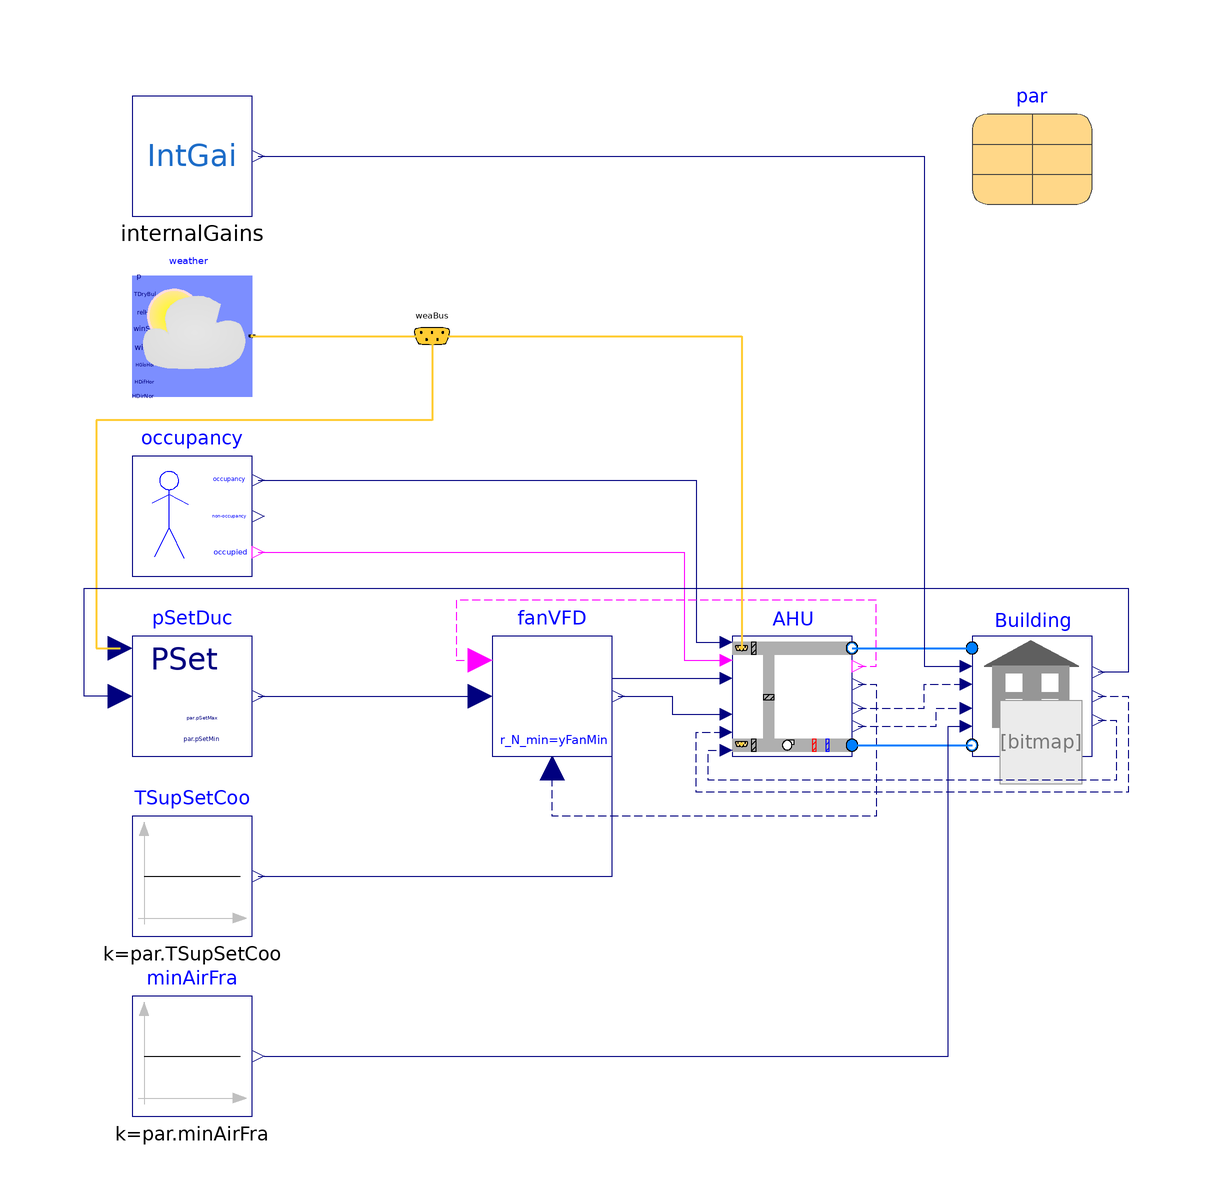

Above is the diagram view of the following Modelica model: its components placed by their Placement annotations and its connect equations drawn as lines.

model A2B1C2
  extends Modelica.Icons.Example;
  extends BaseClasses.PartialOpenLoop(par(
      minAirFra=0.2,
      TSupSetCoo=285.15,
      TOutLow=289.15,
      TOutHigh=294.15,
      TSupSetCooLow=285.15,
      TSupSetCooHigh=291.15));
  Buildings.Controls.OBC.CDL.Continuous.Sources.Constant minAirFra(k=par.minAirFra)
    "Minimum zone airflow fraction"
    annotation (Placement(transformation(extent={{-80,-80},{-60,-60}})));
  Buildings.BoundaryConditions.WeatherData.Bus weaBus annotation (Placement(
        transformation(extent={{-36,44},{-24,56}}), iconTransformation(extent=
           {{-174,26},{-154,46}})));
  Buildings.Examples.VAVReheat.Controls.DuctStaticPressureSetpoint
                                      pSetDuc(
    pMax=par.pSetMax,
    nin=1,
    controllerType=Modelica.Blocks.Types.SimpleController.PI,
    pMin=par.pSetMin)
             "Duct static pressure setpoint"
    annotation (Placement(transformation(extent={{-80,-20},{-60,0}})));

  Modelica.Blocks.Sources.Constant TSupSetCoo(y(
      final quantity="ThermodynamicTemperature",
      final unit="K",
      displayUnit="degC",
      min=0), k=par.TSupSetCoo)
                             "Supply air temperature setpoint for cooling"
    annotation (Placement(transformation(extent={{-80,-50},{-60,-30}})));
equation
  connect(minAirFra.y,Building.minAirFra)  annotation (Line(points={{-58,-70},{
          56,-70},{56,-15},{59,-15}}, color={0,0,127}));
  connect(pSetDuc.y,fanVFD.u)     annotation (Line(points={{-59,-10},{-22,-10}},
                                                                               color={0,0,127}));
  connect(weaBus.TDryBul, pSetDuc.TOut) annotation (Line(
      points={{-30,50},{-30,36},{-86,36},{-86,-2},{-82,-2}},
      color={255,204,51},
      thickness=0.5), Text(
      string="%first",
      index=-1,
      extent={{-6,3},{-6,3}},
      horizontalAlignment=TextAlignment.Right));
  connect(TSupSetCoo.y, AHU.TSupSetCoo) annotation (Line(points={{-59,-40},{0,
          -40},{0,-7},{19,-7}}, color={0,0,127}));
  connect(weather.weaBus, weaBus) annotation (Line(
      points={{-60,50},{-30,50}},
      color={255,204,51},
      thickness=0.5), Text(
      string="%second",
      index=1,
      extent={{6,3},{6,3}},
      horizontalAlignment=TextAlignment.Left));
  connect(weaBus, AHU.weaBus) annotation (Line(
      points={{-30,50},{21.6,50},{21.6,-2}},
      color={255,204,51},
      thickness=0.5), Text(
      string="%first",
      index=-1,
      extent={{-3,6},{-3,6}},
      horizontalAlignment=TextAlignment.Right));
  connect(pSetDuc.u[1], Building.yVAVMax) annotation (Line(points={{-82,-10},{-88,
          -10},{-88,8},{86,8},{86,-6},{81,-6}}, color={0,0,127}));
  annotation (Icon(coordinateSystem(preserveAspectRatio=false)), Diagram(
        coordinateSystem(preserveAspectRatio=false)),
    experiment(
      StopTime=86400,
      Interval=600,
      __Dymola_Algorithm="Dassl"));
end A2B1C2;